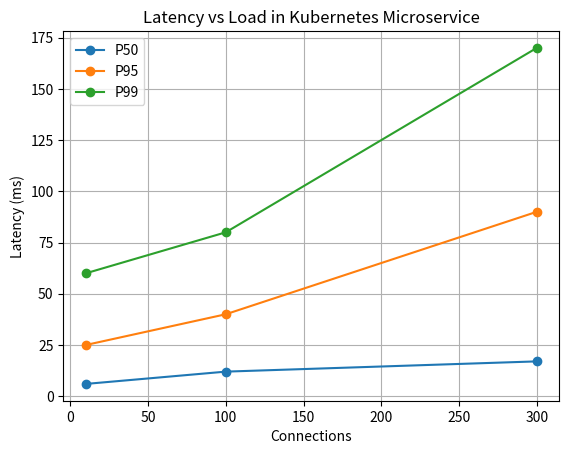

Python code for this plot:
import matplotlib.pyplot as plt

# Experiment loads
load = [10, 100, 300]

# Latency values (ms)
p50 = [6, 12, 17]
p95 = [25, 40, 90]
p99 = [60, 80, 170]

plt.figure()

plt.plot(load, p50, marker='o', label='P50')
plt.plot(load, p95, marker='o', label='P95')
plt.plot(load, p99, marker='o', label='P99')

plt.xlabel("Connections")
plt.ylabel("Latency (ms)")
plt.title("Latency vs Load in Kubernetes Microservice")

plt.legend()
plt.grid(True)

plt.savefig("latency_plot.png")
plt.show()
